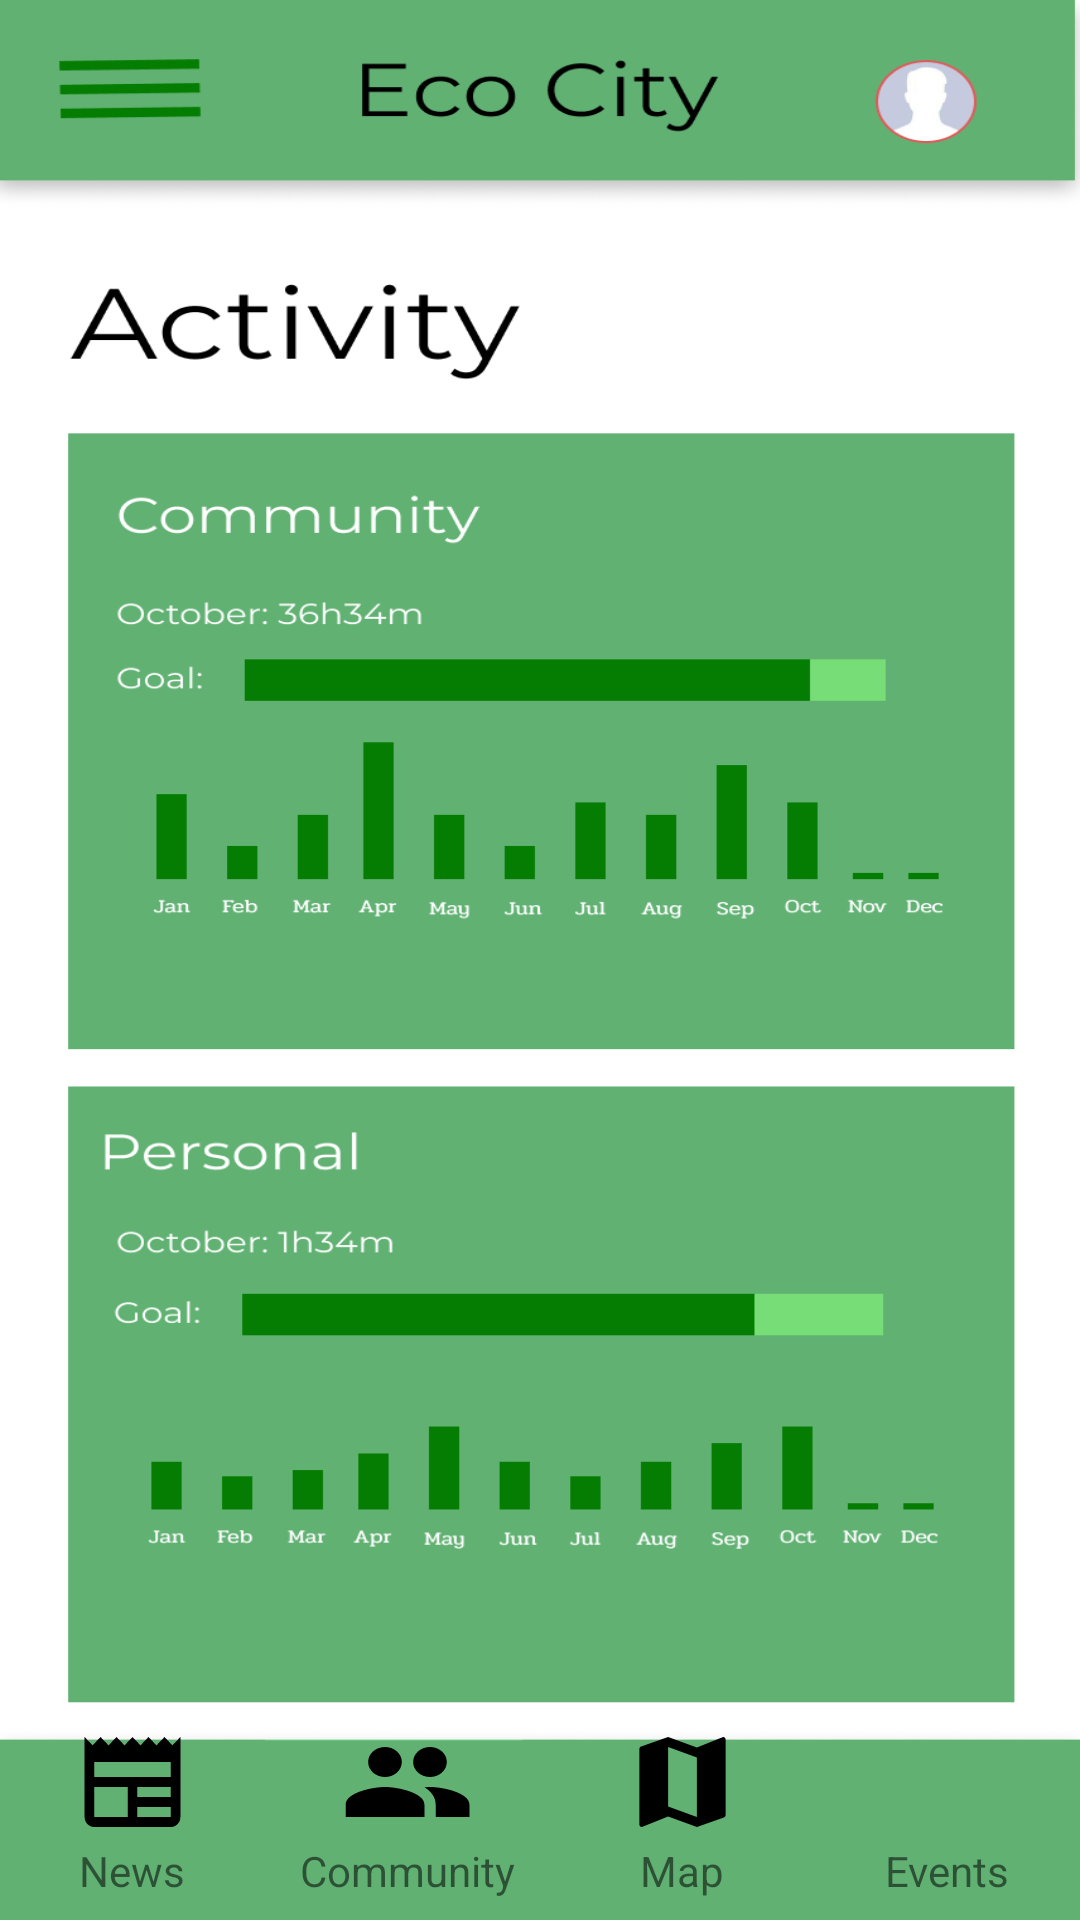

Produce the Android XML layout that renders to this screen, including the resource entries it uses.
<!-- AndroidManifest.xml: application theme Theme.AppCompat.DayNight.NoActionBar -->
<!-- res/layout/activity_activities.xml -->
<?xml version="1.0" encoding="utf-8"?>
<RelativeLayout xmlns:android="http://schemas.android.com/apk/res/android"
    xmlns:app="http://schemas.android.com/apk/res-auto"
    xmlns:tools="http://schemas.android.com/tools"
    android:layout_width="match_parent"
    android:layout_height="match_parent"
    tools:context=".ActivitiesActivity">


    <ImageView
        android:layout_width="match_parent"
        android:layout_height="match_parent"
        android:scaleType="fitXY"
        android:src="@drawable/screen7_raw"/>

    <GridLayout
        android:layout_width="match_parent"
        android:layout_height="wrap_content"
        android:layout_alignParentBottom="true"
        android:layout_marginBottom="7dp"
        android:rowCount="2"
        android:columnCount="4">

        <Button
            android:id="@+id/btnNews"
            android:layout_width="15dp"
            android:layout_height="40dp"
            android:background="@drawable/ico_news"
            android:layout_row="0"
            android:layout_column="0"
            android:layout_rowWeight="1"
            android:layout_columnWeight="1"
            android:layout_marginRight="25dp"
            android:layout_marginLeft="25dp"/>

        <Button
            android:id="@+id/btnCommunity"
            android:layout_width="15dp"
            android:layout_height="40dp"
            android:background="@drawable/ico_community"
            android:layout_row="0"
            android:layout_column="1"
            android:layout_rowWeight="1"
            android:layout_columnWeight="1"
            android:layout_marginRight="25dp"
            android:layout_marginLeft="25dp"/>

        <Button
            android:id="@+id/btnMap"
            android:layout_width="15dp"
            android:layout_height="40dp"
            android:background="@drawable/ico_map"
            android:layout_row="0"
            android:layout_column="2"
            android:layout_rowWeight="1"
            android:layout_columnWeight="1"
            android:layout_marginRight="25dp"
            android:layout_marginLeft="25dp"/>

        <Button
            android:id="@+id/btnEvents"
            android:layout_width="15dp"
            android:layout_height="40dp"
            android:background="@drawable/ico_events"
            android:layout_row="0"
            android:layout_column="3"
            android:layout_rowWeight="1"
            android:layout_columnWeight="1"
            android:layout_marginRight="25dp"
            android:layout_marginLeft="25dp"/>

        <TextView
            android:text="News"
            android:layout_row="1"
            android:layout_column="0"
            android:layout_rowWeight="1"
            android:layout_columnWeight="1"
            android:textAlignment="center"/>

        <TextView
            android:text="Community"
            android:layout_row="1"
            android:layout_column="1"
            android:layout_rowWeight="1"
            android:layout_columnWeight="1"
            android:textAlignment="center"/>

        <TextView
            android:text="Map"
            android:layout_row="1"
            android:layout_column="2"
            android:layout_rowWeight="1"
            android:layout_columnWeight="1"
            android:textAlignment="center"/>

        <TextView
            android:text="Events"
            android:layout_row="1"
            android:layout_column="3"
            android:layout_rowWeight="1"
            android:layout_columnWeight="1"
            android:textAlignment="center"/>

    </GridLayout>

</RelativeLayout>
<!-- resources referenced by this layout -->
<resources>
  <!-- drawable ico_community (drawable) -->
  <?xml version="1.0" encoding="utf-8"?>
  <vector xmlns:android="http://schemas.android.com/apk/res/android"
      android:width="24dp"
      android:height="24dp"
      android:viewportWidth="24"
      android:viewportHeight="24"
      android:tint="@color/black">
      <path
          android:fillColor="@color/black"
          android:pathData="M16,11c1.66,0 2.99,-1.34 2.99,-3S17.66,5 16,5c-1.66,0 -3,1.34 -3,3s1.34,3 3,3zM8,11c1.66,0 2.99,-1.34 2.99,-3S9.66,5 8,5C6.34,5 5,6.34 5,8s1.34,3 3,3zM8,13c-2.33,0 -7,1.17 -7,3.5L1,19h14v-2.5c0,-2.33 -4.67,-3.5 -7,-3.5zM16,13c-0.29,0 -0.62,0.02 -0.97,0.05 1.16,0.84 1.97,1.97 1.97,3.45L17,19h6v-2.5c0,-2.33 -4.67,-3.5 -7,-3.5z"/>
  </vector>
  <!-- drawable ico_map (drawable) -->
  <?xml version="1.0" encoding="utf-8"?>
  <vector xmlns:android="http://schemas.android.com/apk/res/android"
      android:width="24dp"
      android:height="24dp"
      android:viewportWidth="24"
      android:viewportHeight="24"
      android:tint="@color/black">
      <path
          android:fillColor="@color/black"
          android:pathData="M20.5,3l-0.16,0.03L15,5.1 9,3 3.36,4.9c-0.21,0.07 -0.36,0.25 -0.36,0.48V20.5c0,0.28 0.22,0.5 0.5,0.5l0.16,-0.03L9,18.9l6,2.1 5.64,-1.9c0.21,-0.07 0.36,-0.25 0.36,-0.48V3.5c0,-0.28 -0.22,-0.5 -0.5,-0.5zM15,19l-6,-2.11V5l6,2.11V19z"/>
  </vector>
  <!-- drawable ico_news (drawable) -->
  <?xml version="1.0" encoding="utf-8"?>
  <vector xmlns:android="http://schemas.android.com/apk/res/android"
      android:width="24dp"
      android:height="24dp"
      android:viewportWidth="24"
      android:viewportHeight="24"
      android:tint="@color/black">
      <path
          android:fillColor="@android:color/white"
          android:pathData="M22,3l-1.67,1.67L18.67,3L17,4.67L15.33,3l-1.66,1.67L12,3l-1.67,1.67L8.67,3L7,4.67L5.33,3L3.67,4.67L2,3v16c0,1.1 0.9,2 2,2l16,0c1.1,0 2,-0.9 2,-2V3zM11,19H4v-6h7V19zM20,19h-7v-2h7V19zM20,15h-7v-2h7V15zM20,11H4V8h16V11z"/>
  </vector>
  <!-- drawable screen7_raw: png bitmap (drawable, 64976 bytes) -->
  <!-- not gathered from this repository: default colours our renderer supplied (Android Studio template values) -->
  <color name="black">#FF000000</color>
</resources>
